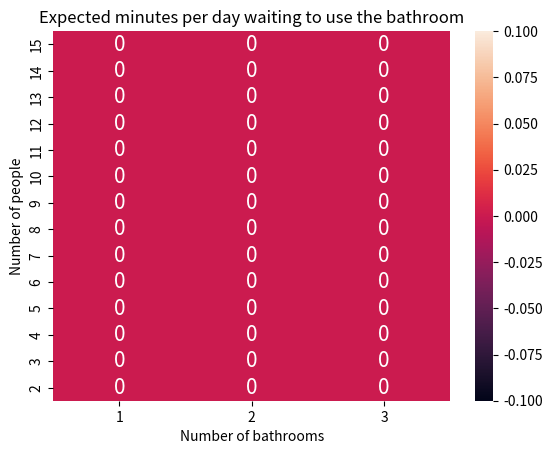

Recreate this plot in Python. (Note: this script raises an exception after producing the figure.)
import numpy as np
import pandas as pd
import seaborn as sns
import matplotlib.pyplot as plt

def min_waiting(n, k, trips_per_day=7, avg_minutes_spent=5, waking_hours=16):
    ''' n people in a house with k bathrooms. 
    lambda_ times each person on average uses the bathroom per minute. 
    mu minutes spent on average in the bathroom per use.
    Returns the number of minutes each person can expect to wait per day
    '''

    # Rate of going into bathroom, underscore as lambda is Python keyword 17/24 represents the hours we are awake
    lambda_ = trips_per_day / waking_hours / 60.0
    mu = 1/avg_minutes_spent # Rate of leaving
    
    # Transition matrix
    Q = np.zeros((n + 1, n + 1))
    for i in range(n + 1):
        if i < n:
            Q[i][i+1] = (n-i) * lambda_
        if i > 0:
            Q[i][i-1] = min(k, i) * mu

        Q[i][i] = - sum(Q[i, :])
    
    E = np.ones(shape=(n+1, n+1))
    pi = np.matmul(np.ones(shape=(1, n+1)), np.linalg.inv(Q + E))
    pi = pi.reshape(n+1)
    assert np.all(np.matmul(pi, Q) < 1e-10)

    ppl_minutes = 0
    for ppl_waiting, time in enumerate(pi[k:]):
        ppl_minutes += ppl_waiting * time
    prop_wait = ppl_minutes/n

    min_wait_per_day = prop_wait * waking_hours * 60
    return min_wait_per_day

###########################################################################
# Simulations, plot heatmap
###########################################################################
MAX_PEOPLE = 15
MAX_BATHROOM = 3

results = pd.DataFrame(0.0, index=range(MAX_PEOPLE, 1, -1), 
	columns=range(1, MAX_BATHROOM + 1))
results.index.name = 'Num_people'

for num_people in range(2, MAX_PEOPLE + 1):
    for num_bathroom in range(1, min(num_people, MAX_BATHROOM + 1)):
        results[num_bathroom][num_people] = min_waiting(num_people, num_bathroom)

print('Results calculated')
sns.heatmap(results, annot=True, annot_kws={"size": 15})
plt.xlabel('Number of bathrooms')
plt.ylabel('Number of people')
plt.title('Expected minutes per day waiting to use the bathroom')
plt.show()

plt.savefig('images/comparison.pdf')

